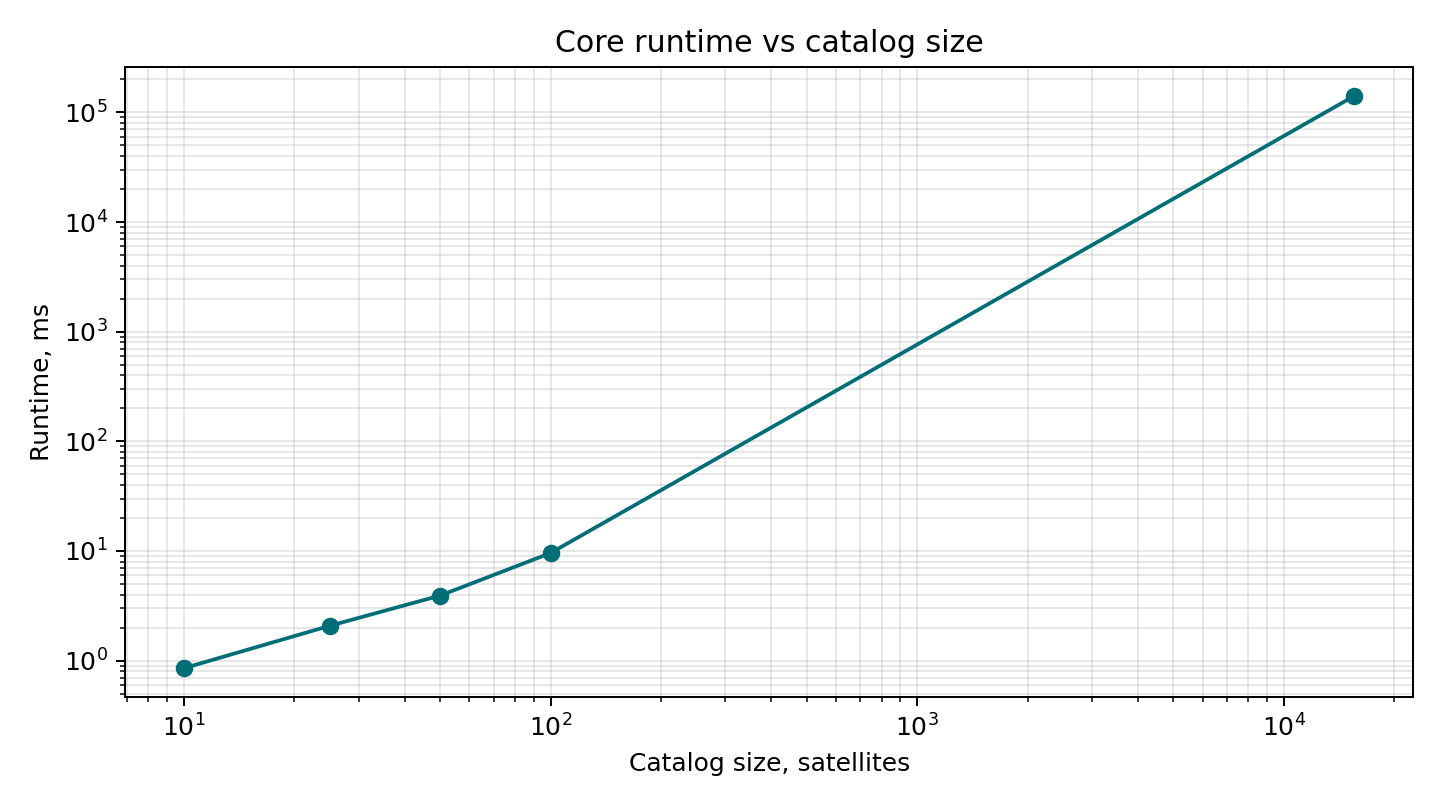

Data behind this chart, as committed beside it:
catalog_size, repeat, observations, runtime_us, runtime_ms
10, 1, 2, 853, 0.853
25, 1, 2, 2078, 2.078
50, 1, 2, 3921, 3.921
100, 1, 2, 9577, 9.577
15579, 1, 2, 141610156, 141610
